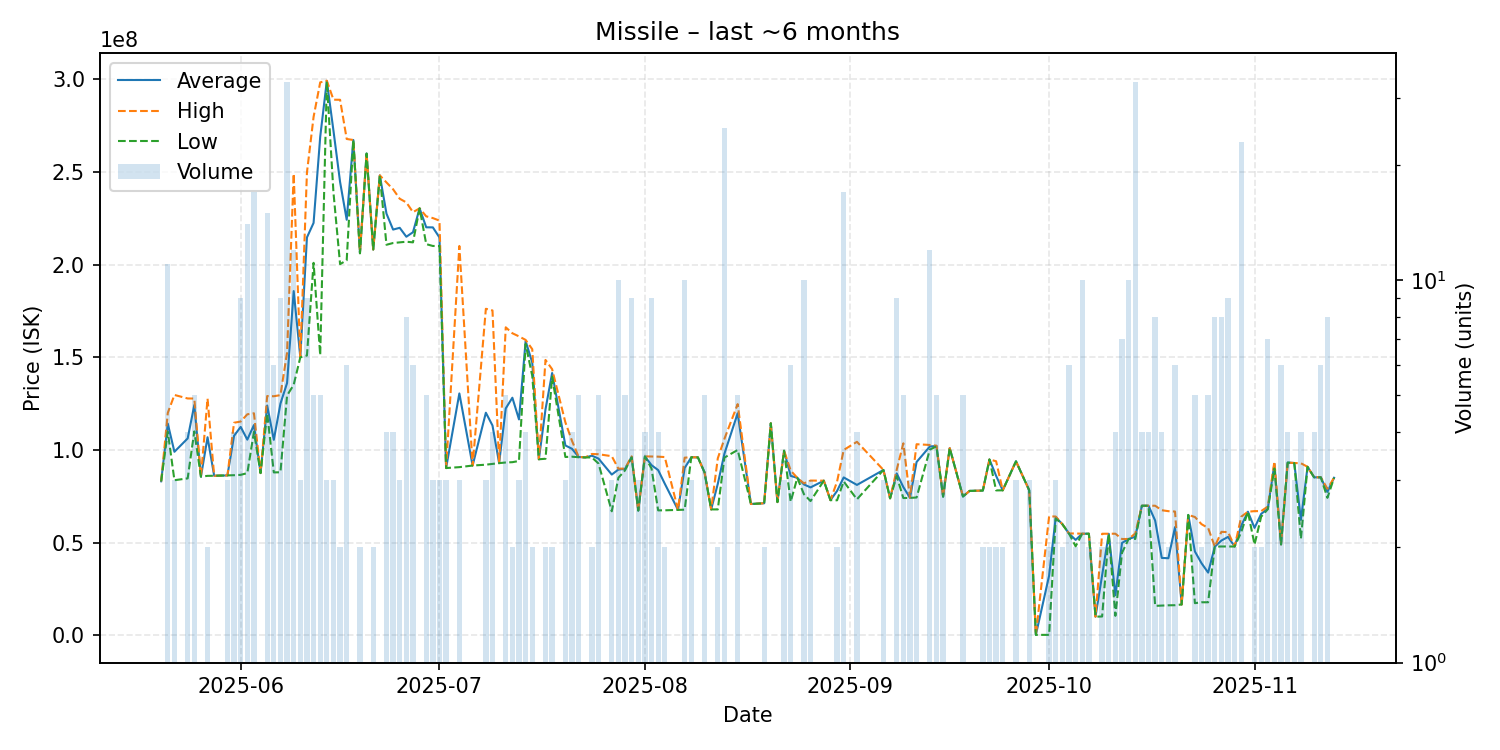

Source data for this figure (header and first rows):
date, average, highest, lowest, order_count, volume
2025-05-20, 83090000, 83090000, 83090000, 1, 1
2025-05-21, 114222727, 120000000, 109850000, 10, 11
2025-05-22, 99013333, 129700000, 83670000, 2, 3
2025-05-24, 106230000, 127800000, 84660000, 3, 4
2025-05-25, 124240000, 127750000, 110000000, 5, 5
2025-05-26, 85590000, 85590000, 85590000, 1, 1
2025-05-27, 106865000, 127700000, 86030000, 2, 2
2025-05-28, 86080000, 86080000, 86080000, 1, 1
2025-05-30, 86256667, 86260000, 86250000, 2, 3
2025-05-31, 107645000, 114700000, 86380000, 3, 4
2025-06-01, 112463333, 115350000, 86570000, 7, 9
2025-06-02, 105567143, 119250000, 87515000, 10, 14
2025-06-03, 113448235, 119800000, 109750000, 12, 17
2025-06-04, 87530000, 87530000, 87530000, 1, 1
2025-06-05, 123986667, 129100000, 119800000, 11, 15
2025-06-06, 105465000, 129000000, 87880000, 6, 6
2025-06-07, 124985556, 129600000, 87970000, 7, 9
2025-06-08, 136125455, 152550000, 129400000, 26, 33
2025-06-09, 185750000, 249100000, 135200000, 11, 12
2025-06-10, 150066667, 150100000, 150000000, 3, 3
2025-06-11, 214711111, 249750000, 151000000, 7, 9
2025-06-12, 222540000, 279750000, 201000000, 4, 5
2025-06-13, 268960000, 298400000, 151200000, 5, 5
2025-06-14, 299200000, 299300000, 299000000, 3, 3
2025-06-15, 272366667, 289050000, 239000000, 3, 3
2025-06-16, 244650000, 289000000, 200300000, 2, 2
2025-06-17, 224250000, 267850000, 202400000, 6, 6
2025-06-18, 267300000, 267300000, 267300000, 1, 1
2025-06-19, 206400000, 206700000, 206100000, 2, 2
2025-06-20, 260000000, 260000000, 260000000, 1, 1
2025-06-21, 208200000, 208200000, 208200000, 1, 2
2025-06-22, 248200000, 248200000, 248200000, 1, 1
2025-06-23, 227575000, 244400000, 210750000, 4, 4
2025-06-24, 218950000, 240700000, 211700000, 4, 4
2025-06-25, 219900000, 235600000, 212050000, 3, 3
2025-06-26, 215087500, 233600000, 212400000, 7, 8
2025-06-27, 217516667, 228350000, 212050000, 5, 6
2025-06-28, 230400000, 230400000, 230400000, 1, 1
2025-06-29, 220180000, 226100000, 211100000, 5, 5
2025-06-30, 220133333, 225150000, 210100000, 3, 3
2025-07-01, 214666667, 223800000, 210100000, 2, 3
2025-07-02, 90240000, 90240000, 90240000, 2, 3
2025-07-04, 130520000, 210100000, 90730000, 3, 3
2025-07-06, 91590000, 91590000, 91590000, 1, 1
2025-07-08, 120103333, 176200000, 92055000, 3, 3
2025-07-09, 113207500, 175300000, 92490000, 4, 4
2025-07-10, 92900000, 92900000, 92900000, 1, 1
2025-07-11, 122424000, 166200000, 93240000, 5, 5
2025-07-12, 128205000, 163000000, 93410000, 2, 2
2025-07-13, 116476667, 161300000, 94065000, 3, 3
2025-07-14, 158800000, 159400000, 157200000, 3, 4
2025-07-15, 147200000, 154400000, 140000000, 2, 2
2025-07-16, 94980000, 94980000, 94980000, 1, 1
2025-07-17, 121930000, 148600000, 95260000, 2, 2
2025-07-18, 141550000, 143600000, 139500000, 2, 2
2025-07-20, 102440000, 114900000, 96210000, 3, 3
2025-07-21, 100635000, 104900000, 96370000, 4, 4
2025-07-22, 96214000, 96310000, 96070000, 5, 5
2025-07-23, 95980000, 95980000, 95980000, 1, 1
2025-07-24, 96900000, 97840000, 95960000, 2, 2
... 96 more rows
